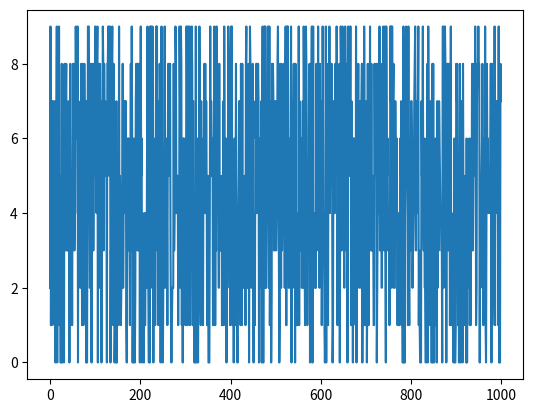

Generate this figure with matplotlib:
from random import seed
from random import randrange
from matplotlib import pyplot
seed(1)
series = [randrange(10) for i in range(1000)]
pyplot.plot(series)
pyplot.show()